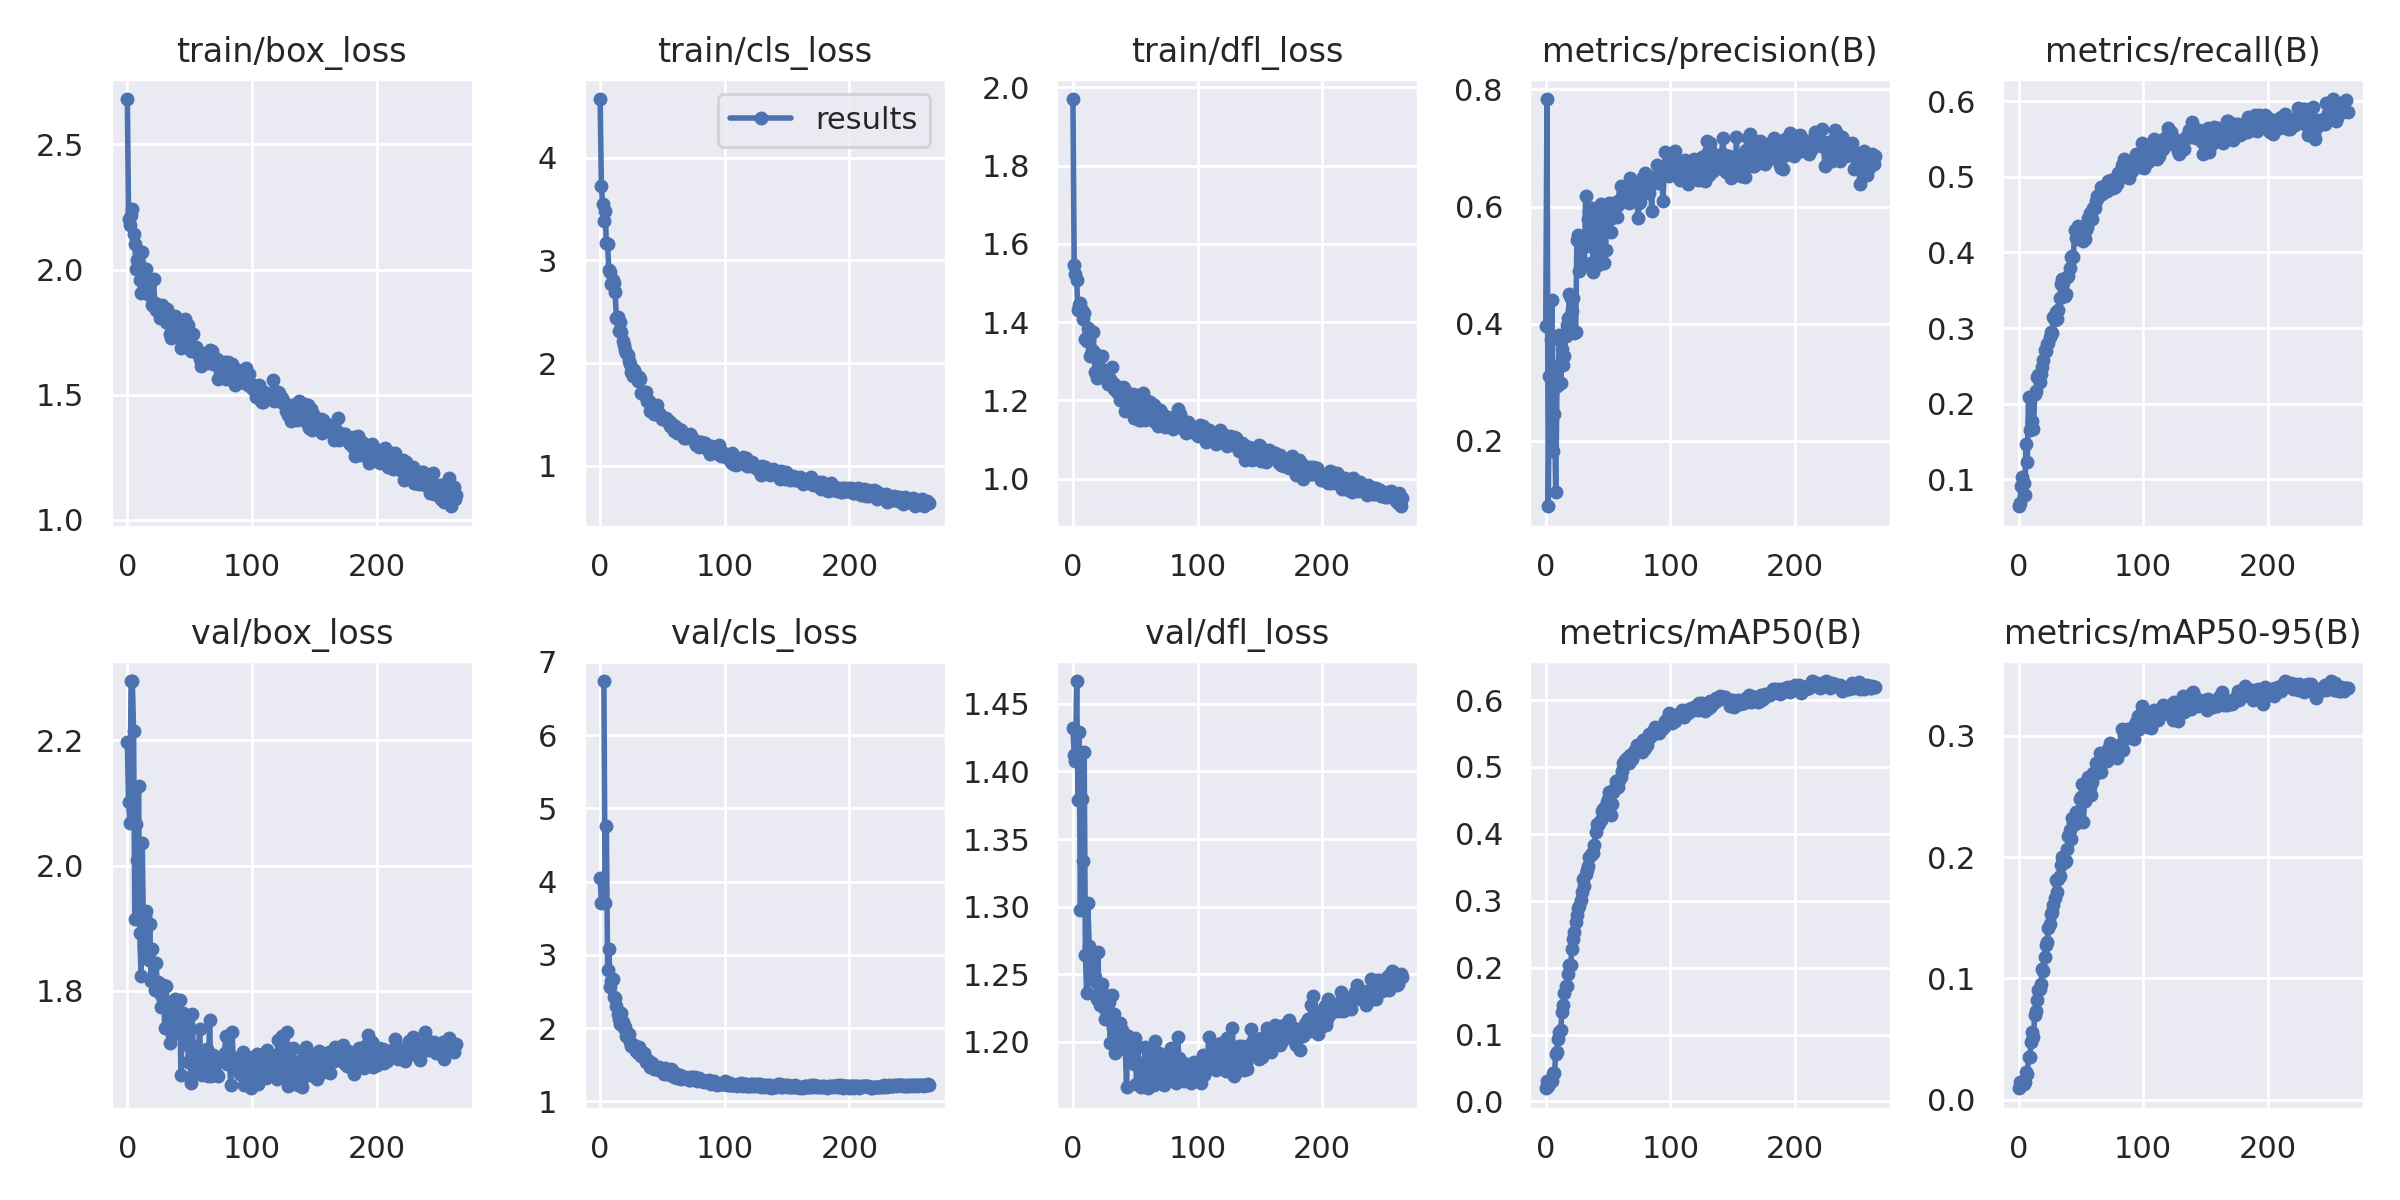

The data file committed next to this chart (first rows):
epoch, train/box_loss, train/cls_loss, train/dfl_loss, metrics/precision(B), metrics/recall(B), metrics/mAP50(B), metrics/mAP50-95(B), val/box_loss, val/cls_loss, val/dfl_loss, lr/pg0, lr/pg1, lr/pg2
0, 2.682, 4.57, 1.97, 0.3966, 0.06449, 0.01976, 0.00942, 2.197, 4.051, 1.432, 0.07058, 0.003269, 0.003269
1, 2.201, 3.728, 1.546, 0.7837, 0.0682, 0.03004, 0.0142, 2.102, 3.705, 1.412, 0.04056, 0.006586, 0.006586
2, 2.179, 3.549, 1.522, 0.08829, 0.09089, 0.02325, 0.0118, 2.067, inf, 1.408, 0.01053, 0.009886, 0.009886
3, 2.219, 3.387, 1.507, 0.3103, 0.103, 0.031, 0.01328, 2.294, 6.74, 1.467, 0.009925, 0.009925, 0.009925
4, 2.244, 3.477, 1.431, 0.3728, 0.09563, 0.03156, 0.01279, 2.294, 3.71, 1.379, 0.009925, 0.009925, 0.009925
5, 2.143, 3.169, 1.444, 0.4406, 0.07951, 0.03103, 0.01433, 2.215, 4.754, 1.429, 0.0099, 0.0099, 0.0099
6, 2.102, 3.157, 1.449, 0.1831, 0.1462, 0.04257, 0.0226, 1.915, 2.792, 1.298, 0.009875, 0.009875, 0.009875
7, 2.002, 2.906, 1.431, 0.2458, 0.1233, 0.04291, 0.02143, 2.066, 3.081, 1.379, 0.00985, 0.00985, 0.00985
8, 2.04, 2.891, 1.407, 0.1126, 0.2093, 0.07115, 0.03523, 2.009, 2.557, 1.334, 0.009825, 0.009825, 0.009825
9, 2.025, 2.774, 1.424, 0.2932, 0.165, 0.07356, 0.03524, 2.127, 2.646, 1.415, 0.0098, 0.0098, 0.0098
10, 1.959, 2.809, 1.356, 0.3284, 0.2091, 0.09308, 0.04779, 1.893, 2.675, 1.264, 0.009775, 0.009775, 0.009775
11, 1.906, 2.777, 1.351, 0.3799, 0.1769, 0.104, 0.05606, 1.823, 2.419, 1.236, 0.00975, 0.00975, 0.00975
12, 2.071, 2.694, 1.384, 0.2981, 0.1669, 0.1061, 0.05204, 2.036, 2.405, 1.302, 0.009725, 0.009725, 0.009725
13, 1.98, 2.439, 1.354, 0.3567, 0.2126, 0.1344, 0.07005, 1.873, 2.303, 1.27, 0.0097, 0.0097, 0.0097
14, 1.998, 2.45, 1.314, 0.329, 0.2165, 0.1441, 0.07291, 1.92, 2.189, 1.266, 0.009675, 0.009675, 0.009675
15, 2.003, 2.313, 1.328, 0.3456, 0.2354, 0.1628, 0.08181, 1.927, 2.129, 1.262, 0.00965, 0.00965, 0.00965
16, 1.907, 2.401, 1.375, 0.3796, 0.2382, 0.1725, 0.09043, 1.856, 2.052, 1.246, 0.009625, 0.009625, 0.009625
17, 1.897, 2.299, 1.324, 0.3984, 0.2287, 0.173, 0.09154, 1.849, 2.204, 1.245, 0.0096, 0.0096, 0.0096
18, 1.947, 2.216, 1.274, 0.4102, 0.2392, 0.1903, 0.09516, 1.906, 2.085, 1.248, 0.009575, 0.009575, 0.009575
19, 1.955, 2.18, 1.257, 0.4511, 0.2483, 0.2036, 0.1077, 1.816, 2, 1.231, 0.00955, 0.00955, 0.00955
20, 1.857, 2.129, 1.297, 0.4446, 0.2575, 0.2039, 0.1059, 1.867, 2.017, 1.267, 0.009525, 0.009525, 0.009525
21, 1.962, 2.101, 1.26, 0.4225, 0.2706, 0.2279, 0.1179, 1.845, 1.89, 1.232, 0.0095, 0.0095, 0.0095
22, 1.866, 2.075, 1.266, 0.4445, 0.2703, 0.2433, 0.1277, 1.801, 1.918, 1.227, 0.009475, 0.009475, 0.009475
23, 1.838, 2.016, 1.313, 0.3839, 0.2785, 0.2532, 0.1303, 1.845, 1.917, 1.243, 0.00945, 0.00945, 0.00945
24, 1.838, 1.988, 1.274, 0.3851, 0.2803, 0.2687, 0.1415, 1.81, 1.816, 1.236, 0.009425, 0.009425, 0.009425
25, 1.855, 1.916, 1.277, 0.5424, 0.2888, 0.2786, 0.1452, 1.814, 1.752, 1.225, 0.0094, 0.0094, 0.0094
26, 1.807, 1.878, 1.267, 0.5513, 0.2952, 0.2888, 0.1535, 1.797, 1.749, 1.217, 0.009375, 0.009375, 0.009375
27, 1.817, 1.928, 1.262, 0.4906, 0.2937, 0.2915, 0.1546, 1.774, 1.774, 1.217, 0.00935, 0.00935, 0.00935
28, 1.858, 1.898, 1.241, 0.5068, 0.3152, 0.3006, 0.1602, 1.79, 1.733, 1.22, 0.009325, 0.009325, 0.009325
29, 1.816, 1.876, 1.244, 0.5459, 0.3103, 0.3129, 0.1663, 1.809, 1.692, 1.229, 0.0093, 0.0093, 0.0093
30, 1.829, 1.822, 1.254, 0.5049, 0.321, 0.3319, 0.1808, 1.741, 1.656, 1.199, 0.009275, 0.009275, 0.009275
31, 1.789, 1.863, 1.285, 0.5023, 0.3126, 0.3222, 0.1714, 1.808, 1.739, 1.234, 0.00925, 0.00925, 0.00925
32, 1.844, 1.843, 1.244, 0.6183, 0.3232, 0.3394, 0.1816, 1.776, 1.679, 1.21, 0.009225, 0.009225, 0.009225
33, 1.788, 1.712, 1.23, 0.5331, 0.3392, 0.3466, 0.1843, 1.777, 1.612, 1.22, 0.0092, 0.0092, 0.0092
34, 1.744, 1.697, 1.24, 0.5787, 0.3583, 0.3525, 0.1939, 1.717, 1.616, 1.192, 0.009175, 0.009175, 0.009175
35, 1.728, 1.713, 1.222, 0.5906, 0.3648, 0.3659, 0.1999, 1.746, 1.655, 1.211, 0.00915, 0.00915, 0.00915
36, 1.743, 1.723, 1.232, 0.5922, 0.3598, 0.3681, 0.1993, 1.73, 1.605, 1.198, 0.009125, 0.009125, 0.009125
37, 1.737, 1.72, 1.225, 0.5979, 0.3422, 0.3717, 0.1962, 1.782, 1.535, 1.212, 0.0091, 0.0091, 0.0091
38, 1.816, 1.631, 1.2, 0.489, 0.3451, 0.3711, 0.1969, 1.786, 1.562, 1.214, 0.009075, 0.009075, 0.009075
39, 1.782, 1.627, 1.214, 0.5076, 0.3676, 0.3829, 0.2064, 1.75, 1.543, 1.208, 0.00905, 0.00905, 0.00905
40, 1.73, 1.533, 1.234, 0.5825, 0.3688, 0.4025, 0.2177, 1.749, 1.468, 1.206, 0.009025, 0.009025, 0.009025
41, 1.739, 1.558, 1.231, 0.5965, 0.3795, 0.4153, 0.2221, 1.748, 1.472, 1.195, 0.009, 0.009, 0.009
42, 1.78, 1.572, 1.172, 0.5001, 0.3941, 0.4129, 0.2151, 1.786, 1.522, 1.196, 0.008975, 0.008975, 0.008975
43, 1.687, 1.507, 1.182, 0.5326, 0.3954, 0.4168, 0.2321, 1.666, 1.444, 1.166, 0.00895, 0.00895, 0.00895
44, 1.695, 1.544, 1.213, 0.6052, 0.394, 0.4213, 0.2279, 1.738, 1.469, 1.204, 0.008925, 0.008925, 0.008925
45, 1.772, 1.501, 1.181, 0.56, 0.4295, 0.4343, 0.227, 1.765, 1.445, 1.202, 0.0089, 0.0089, 0.0089
46, 1.803, 1.592, 1.217, 0.5636, 0.4187, 0.4372, 0.2372, 1.715, 1.444, 1.19, 0.008875, 0.008875, 0.008875
47, 1.737, 1.512, 1.211, 0.5037, 0.4171, 0.4373, 0.2324, 1.742, 1.467, 1.197, 0.00885, 0.00885, 0.00885
48, 1.72, 1.49, 1.216, 0.5258, 0.4354, 0.4419, 0.2361, 1.754, 1.443, 1.202, 0.008825, 0.008825, 0.008825
49, 1.777, 1.486, 1.156, 0.5865, 0.4332, 0.448, 0.2476, 1.687, 1.415, 1.183, 0.0088, 0.0088, 0.0088
50, 1.733, 1.46, 1.194, 0.604, 0.4266, 0.4523, 0.2498, 1.715, 1.446, 1.203, 0.008775, 0.008775, 0.008775
51, 1.674, 1.463, 1.214, 0.6053, 0.4282, 0.4625, 0.2604, 1.653, 1.367, 1.169, 0.00875, 0.00875, 0.00875
52, 1.687, 1.456, 1.173, 0.5566, 0.4154, 0.4285, 0.2289, 1.763, 1.458, 1.196, 0.008725, 0.008725, 0.008725
53, 1.741, 1.464, 1.15, 0.5797, 0.418, 0.4445, 0.2461, 1.706, 1.412, 1.181, 0.0087, 0.0087, 0.0087
54, 1.683, 1.434, 1.198, 0.5991, 0.4299, 0.4627, 0.2528, 1.705, 1.389, 1.184, 0.008675, 0.008675, 0.008675
55, 1.692, 1.435, 1.151, 0.5971, 0.4329, 0.4663, 0.2592, 1.671, 1.388, 1.167, 0.00865, 0.00865, 0.00865
56, 1.669, 1.389, 1.22, 0.607, 0.4458, 0.4795, 0.2659, 1.671, 1.355, 1.176, 0.008625, 0.008625, 0.008625
57, 1.674, 1.414, 1.178, 0.5822, 0.452, 0.4709, 0.2582, 1.697, 1.442, 1.18, 0.0086, 0.0086, 0.0086
58, 1.644, 1.393, 1.151, 0.6026, 0.4444, 0.4694, 0.2515, 1.738, 1.433, 1.196, 0.008575, 0.008575, 0.008575
59, 1.613, 1.343, 1.2, 0.609, 0.4446, 0.4804, 0.2621, 1.686, 1.336, 1.179, 0.00855, 0.00855, 0.00855
... 205 more rows
